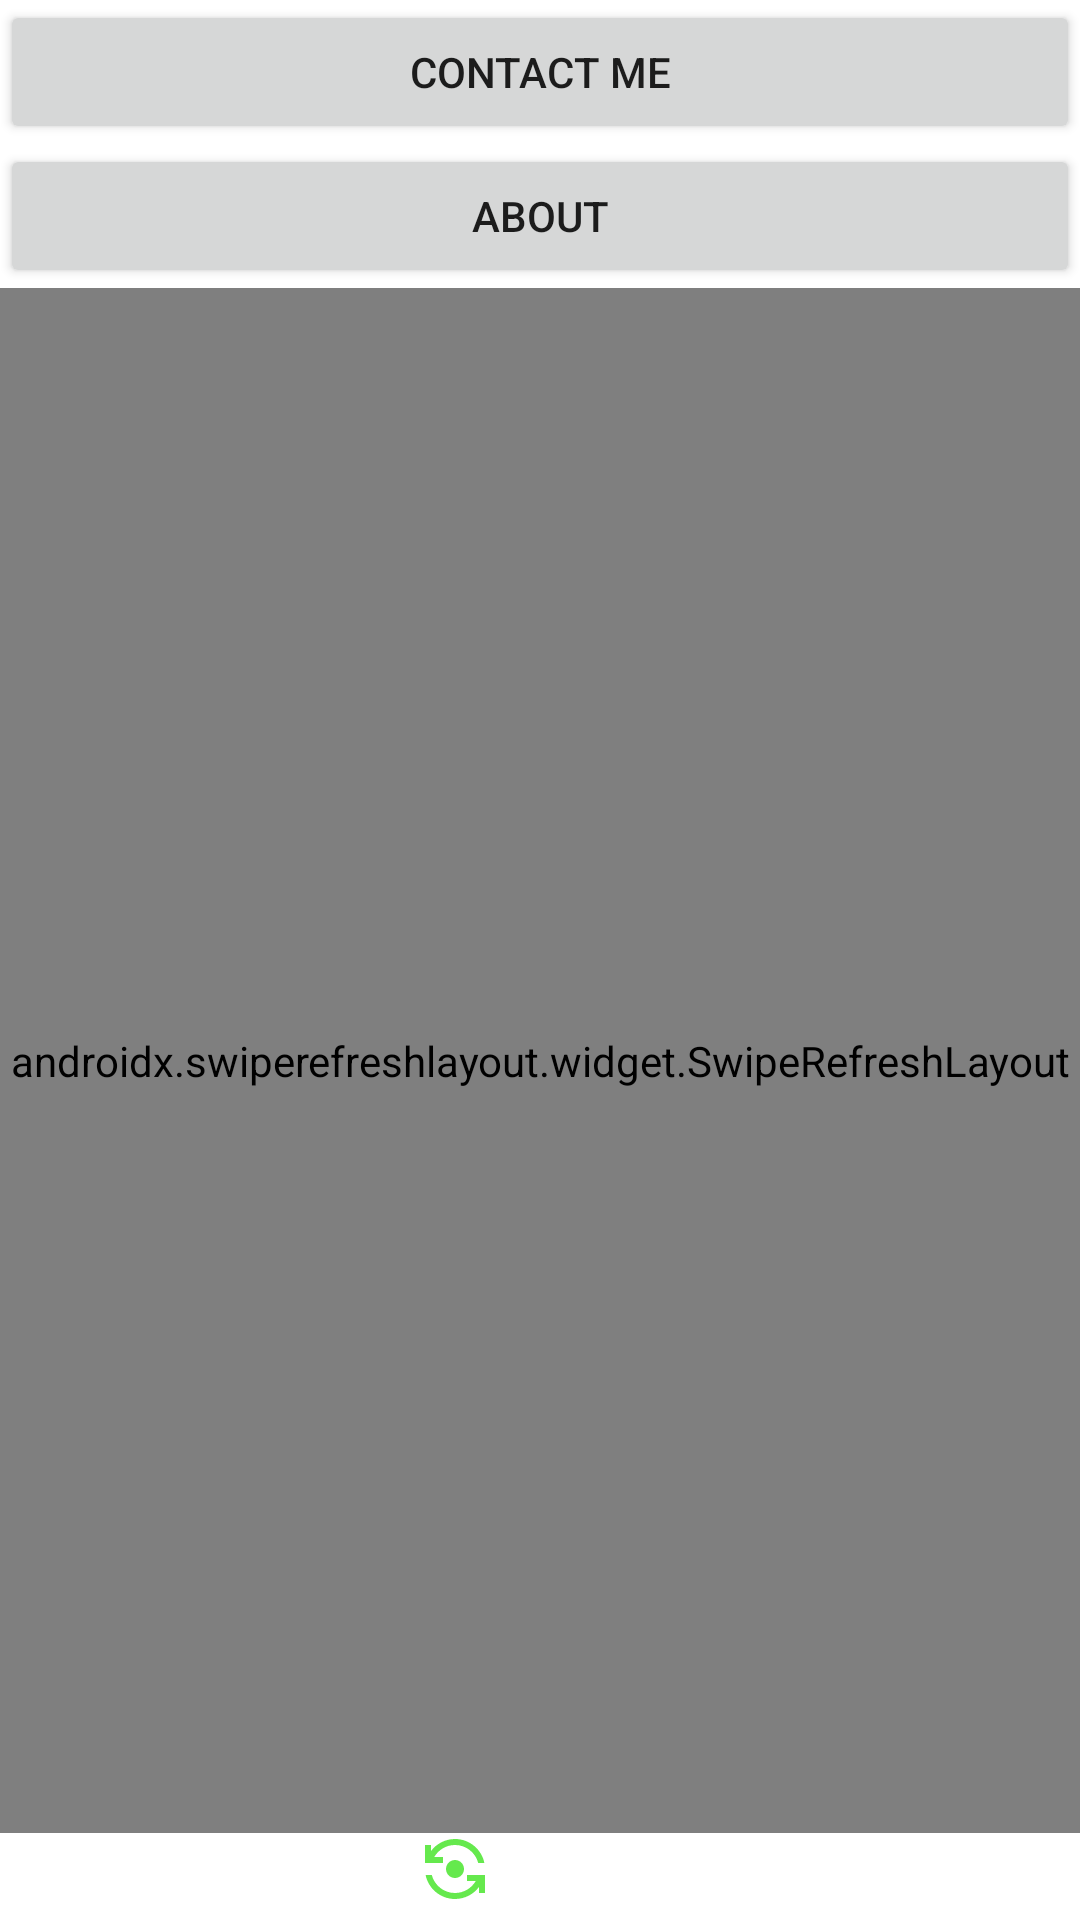

Write the Android layout XML for this screen, with the resource values it uses.
<!-- AndroidManifest.xml: application theme Theme.AyoubApp -->
<!-- res/layout/activity_main.xml -->
<?xml version="1.0" encoding="utf-8"?>
<LinearLayout xmlns:android="http://schemas.android.com/apk/res/android"
    xmlns:app="http://schemas.android.com/apk/res-auto"
    xmlns:tools="http://schemas.android.com/tools"
    android:orientation="vertical"
    android:layout_width="match_parent"
    android:layout_height="match_parent"
    tools:context=".MainActivity">

    <Button
        android:id="@+id/homeabout"
        android:layout_width="match_parent"
        android:layout_height="wrap_content"
        android:onClick="contact"
        android:text="@string/contact" />

    <Button
        android:id="@+id/about"
        android:layout_width="match_parent"
        android:layout_height="wrap_content"
        android:onClick="about"
        android:text="@string/about" />

    <androidx.swiperefreshlayout.widget.SwipeRefreshLayout
        android:id="@+id/swipeRefreshLayout"
        android:layout_width="match_parent"
        android:layout_height="515dp">

        <WebView
            android:id="@+id/webView"
            android:layout_width="match_parent"
            android:layout_height="match_parent" />
    </androidx.swiperefreshlayout.widget.SwipeRefreshLayout>

    <LinearLayout
        android:layout_width="match_parent"
        android:layout_height="match_parent"
        android:orientation="horizontal">

        <ImageView
            android:id="@+id/back"
            android:layout_width="112dp"
            android:layout_height="wrap_content"
            android:layout_weight="1"
            android:contentDescription="@string/back"
            android:onClick="back"
            app:srcCompat="@drawable/back"
            tools:ignore="TouchTargetSizeCheck" />

        <ImageView
            android:id="@+id/reload"
            android:layout_width="121dp"
            android:layout_height="wrap_content"
            android:layout_weight="1"
            android:contentDescription="@string/reload"
            android:onClick="reload"
            app:srcCompat="@drawable/reload"
            tools:ignore="ImageContrastCheck,TouchTargetSizeCheck" />

        <ImageView
            android:id="@+id/next"
            android:layout_width="169dp"
            android:layout_height="wrap_content"
            android:layout_weight="1"
            android:contentDescription="@string/next"
            android:onClick="next"
            app:srcCompat="@drawable/forward"
            tools:ignore="TouchTargetSizeCheck" />
    </LinearLayout>
</LinearLayout>
<!-- resources referenced by this layout -->
<resources>
  <!-- drawable reload (drawable) -->
  <vector android:height="24dp" android:tint="#65E94D"
      android:viewportHeight="24" android:viewportWidth="24"
      android:width="24dp" xmlns:android="http://schemas.android.com/apk/res/android">
      <path android:fillColor="@android:color/white" android:pathData="M9,12c0,1.66 1.34,3 3,3s3,-1.34 3,-3s-1.34,-3 -3,-3S9,10.34 9,12z"/>
      <path android:fillColor="@android:color/white" android:pathData="M8,10V8H5.09C6.47,5.61 9.05,4 12,4c3.72,0 6.85,2.56 7.74,6h2.06c-0.93,-4.56 -4.96,-8 -9.8,-8C8.73,2 5.82,3.58 4,6.01V4H2v6H8z"/>
      <path android:fillColor="@android:color/white" android:pathData="M16,14v2h2.91c-1.38,2.39 -3.96,4 -6.91,4c-3.72,0 -6.85,-2.56 -7.74,-6H2.2c0.93,4.56 4.96,8 9.8,8c3.27,0 6.18,-1.58 8,-4.01V20h2v-6H16z"/>
  </vector>
  <string name="about">About</string>
  <string name="back">Back</string>
  <string name="contact">Contact Me</string>
  <string name="next">Next</string>
  <string name="reload">ReLoad</string>
  <style name="Theme.AyoubApp" parent="Theme.MaterialComponents.DayNight.DarkActionBar">
          
          <item name="colorPrimary">@color/purple_500</item>
          <item name="colorPrimaryVariant">@color/purple_700</item>
          <item name="colorOnPrimary">@color/white</item>
          
          <item name="colorSecondary">@color/teal_200</item>
          <item name="colorSecondaryVariant">@color/teal_700</item>
          <item name="colorOnSecondary">@color/black</item>
          
          <item name="android:statusBarColor" tools:targetApi="l">?attr/colorPrimaryVariant</item>
          
      </style>
  <!-- not gathered from this repository: default colours our renderer supplied (Android Studio template values) -->
  <color name="purple_500">#FF6200EE</color>
  <color name="purple_700">#FF3700B3</color>
  <color name="teal_200">#FF03DAC5</color>
  <color name="teal_700">#FF018786</color>
  <color name="black">#FF000000</color>
  <color name="white">#FFFFFFFF</color>
</resources>
